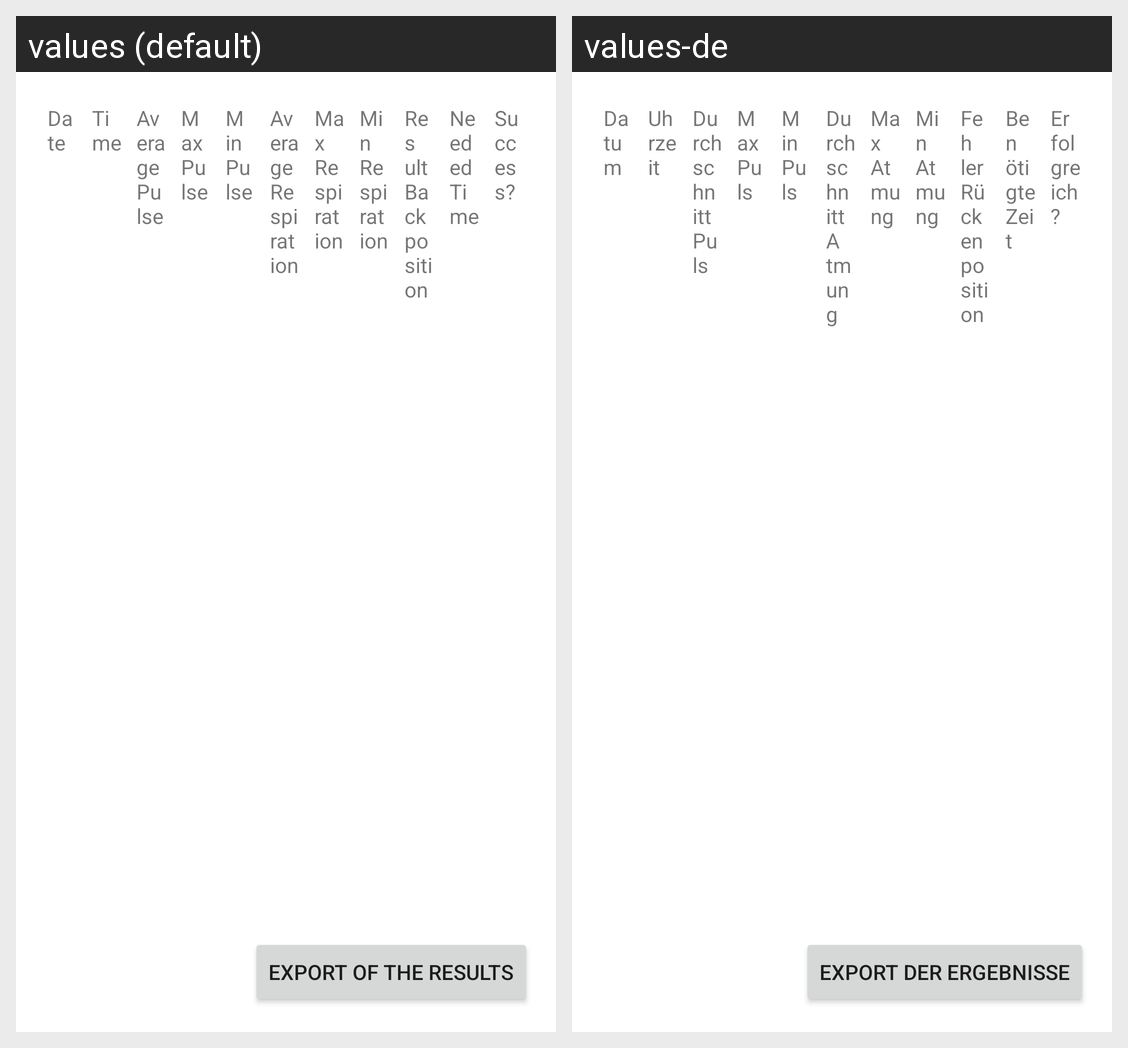

Locale-by-locale string values for the Android screen shown in this grid:
Android screen res/layout/fragment_results.xml rendered under 2 locales, left to right: values (default), values-de. Device: Nexus 5 (rendered at 1080×1920; each locale shown at half size, 540×960, under a caption strip naming it); theme Theme.FujiApp.
Strings drawn on this screen, with the default value and each locale's value (text and hints the layout hard-codes, and strings that could not be matched under every locale, appear in the picture but are not listed):

results_date
  values: Date
  values-de: Datum

results_time
  values: Time
  values-de: Uhrzeit

results_pulse_av
  values: Average Pulse
  values-de: Durchschnitt Puls

results_pulse_max
  values: Max Pulse
  values-de: Max Puls

results_pulse_min
  values: Min Pulse
  values-de: Min Puls

results_respiration_av
  values: Average Respiration
  values-de: Durchschnitt Atmung

results_respiration_max
  values: Max Respiration
  values-de: Max Atmung

results_respiration_min
  values: Min Respiration
  values-de: Min Atmung

results_resultBackposition
  values: Result Backposition
  values-de: Fehler Rückenposition

results_resultTime
  values: Needed Time
  values-de: Benötigte Zeit

results_success
  values: Success?
  values-de: Erfolgreich?

results_export
  values: Export of the results
  values-de: Export der Ergebnisse
